Run: headless pygame with SDL's dummy video driver; simulated clock (each Clock.tick advances the game by its frame time, no real sleeping); random seed 0; keys injected as events and as key.get_pressed() state; no mouse input.
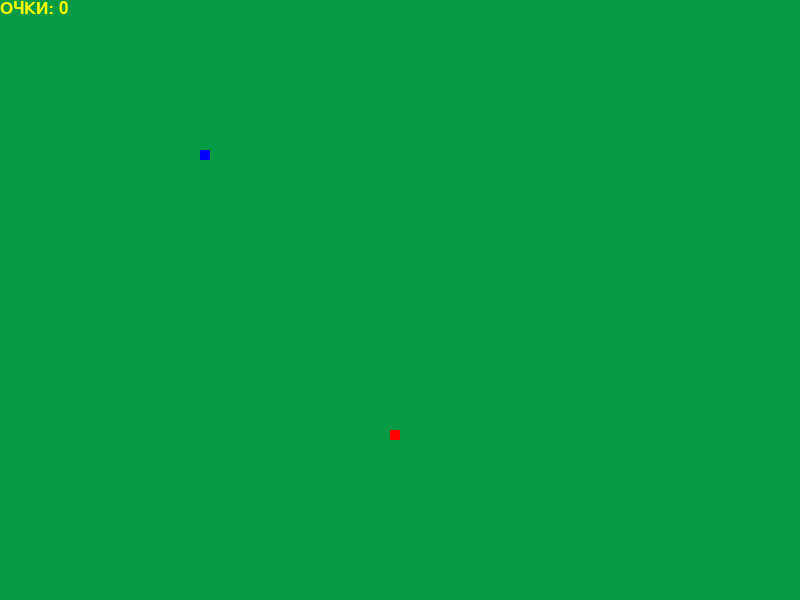
Frame 1 of 2 · flips 1–60 · no input
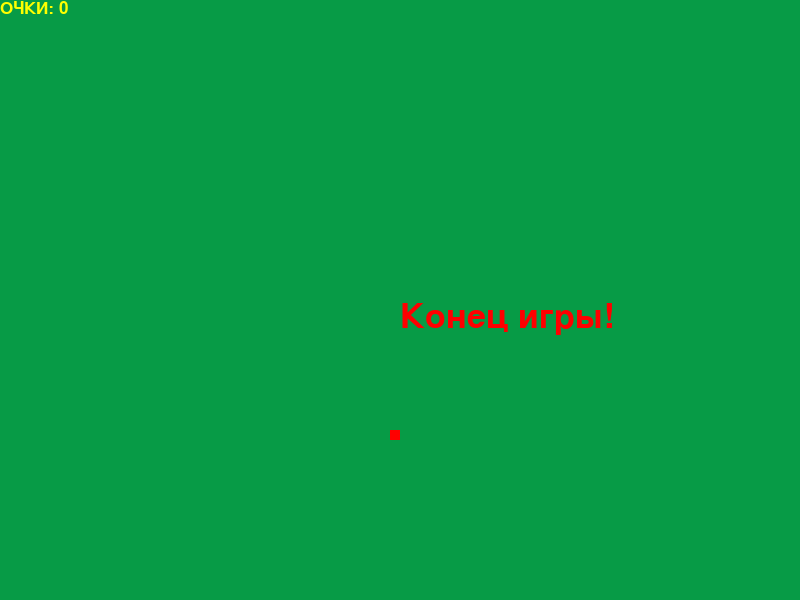
Frame 2 of 2 · flips 61–180 · tapped SPACE, RETURN · held RIGHT (→), D (game ended)

The pygame program that drew these frames:

import pygame, time, random

pygame.init()

font_style = pygame.font.SysFont("comicsansms", 50)
score_font_style = pygame.font.SysFont("comicsansms", 25)
def draw_text(text, color):
	msg = font_style.render(text, True, color)
	dis.blit(msg, [WIDTH / 2, HEIGHT / 2])
BLUE = (0, 0, 255)
GREEN = (7, 155, 70)
RED = (255, 0, 0)
WHITE = (255, 255, 255)
YELLOW = (255, 255, 0)
WIDTH = 800
HEIGHT = 600

score = 0
snake_length = 1
snake_list = []

def draw_snake(snake_block, snake_list):
	for i in snake_list:
		pygame.draw.rect(dis, BLUE, [i[0], i[1], snake_block, snake_block])
		
def draw_score(score):
	w = score_font_style.render("ОЧКИ: "+ str(score), True, YELLOW)
	dis.blit(w, [0, 0])
							

	

dis = pygame.display.set_mode((WIDTH, HEIGHT))
pygame.display.update()
pygame.display.set_caption("ZMEIKA")
game_over = False
speed = 10
FPS = speed
clock = pygame.time.Clock()
x1 = 200
y1 = 150

snake_width = 10

x1_change = 0
y1_change = 0





food_x = round(random.randrange(0, WIDTH - snake_width) / 10.0) * 10.0
food_y = round(random.randrange(0, HEIGHT - snake_width) / 10.0) * 10.0
while not game_over:
	for event in pygame.event.get():
		#print(event)
		if event.type == pygame.QUIT:
			game_over = True
		if event.type == pygame.KEYDOWN:
			if event.key == pygame.K_a:
				x1_change = -speed
				y1_change = 0
			elif event.key == pygame.K_d:
				x1_change = speed
				y1_change = 0
			elif event.key == pygame.K_w:
				x1_change = 0
				y1_change = -speed
			elif event.key == pygame.K_s:
				x1_change = 0
				y1_change = speed
				
	if x1 >= WIDTH or x1<0 or y1 >= HEIGHT or y1 <0 or score == -1:
		game_over = True
				
	for i in snake_list[:-1]:
		if i == snake_head:
			game_over = True
	x1 += x1_change 
	y1 += y1_change 
	dis.fill(GREEN) 
	#pygame.draw.rect(dis,BLUE, [x1, y1, snake_width, snake_width]) 
	snake_head = [] 
	snake_head.append(x1) 
	snake_head.append(y1) 
	snake_list.append(snake_head) 
	if len(snake_list) > snake_length:
		del(snake_list[0])
		
	draw_snake(snake_width, snake_list)	
	draw_score(score)
	pygame.draw.rect(dis, RED, [food_x, food_y, snake_width, snake_width])		#рисует прямоугольник на дис
	pygame.display.update()
	
	if x1 == food_x and y1 == food_y:
		
		food_x = round(random.randrange(0, WIDTH - snake_width) / 10.0) * 10.0
		food_y = round(random.randrange(0, HEIGHT - snake_width) / 10.0) * 10.0
		score += 1
		snake_length += 0
	
	clock.tick(FPS)
	
draw_text("Конец игры!", RED)
pygame.display.update()
time.sleep(1)
pygame.quit()
quit()
